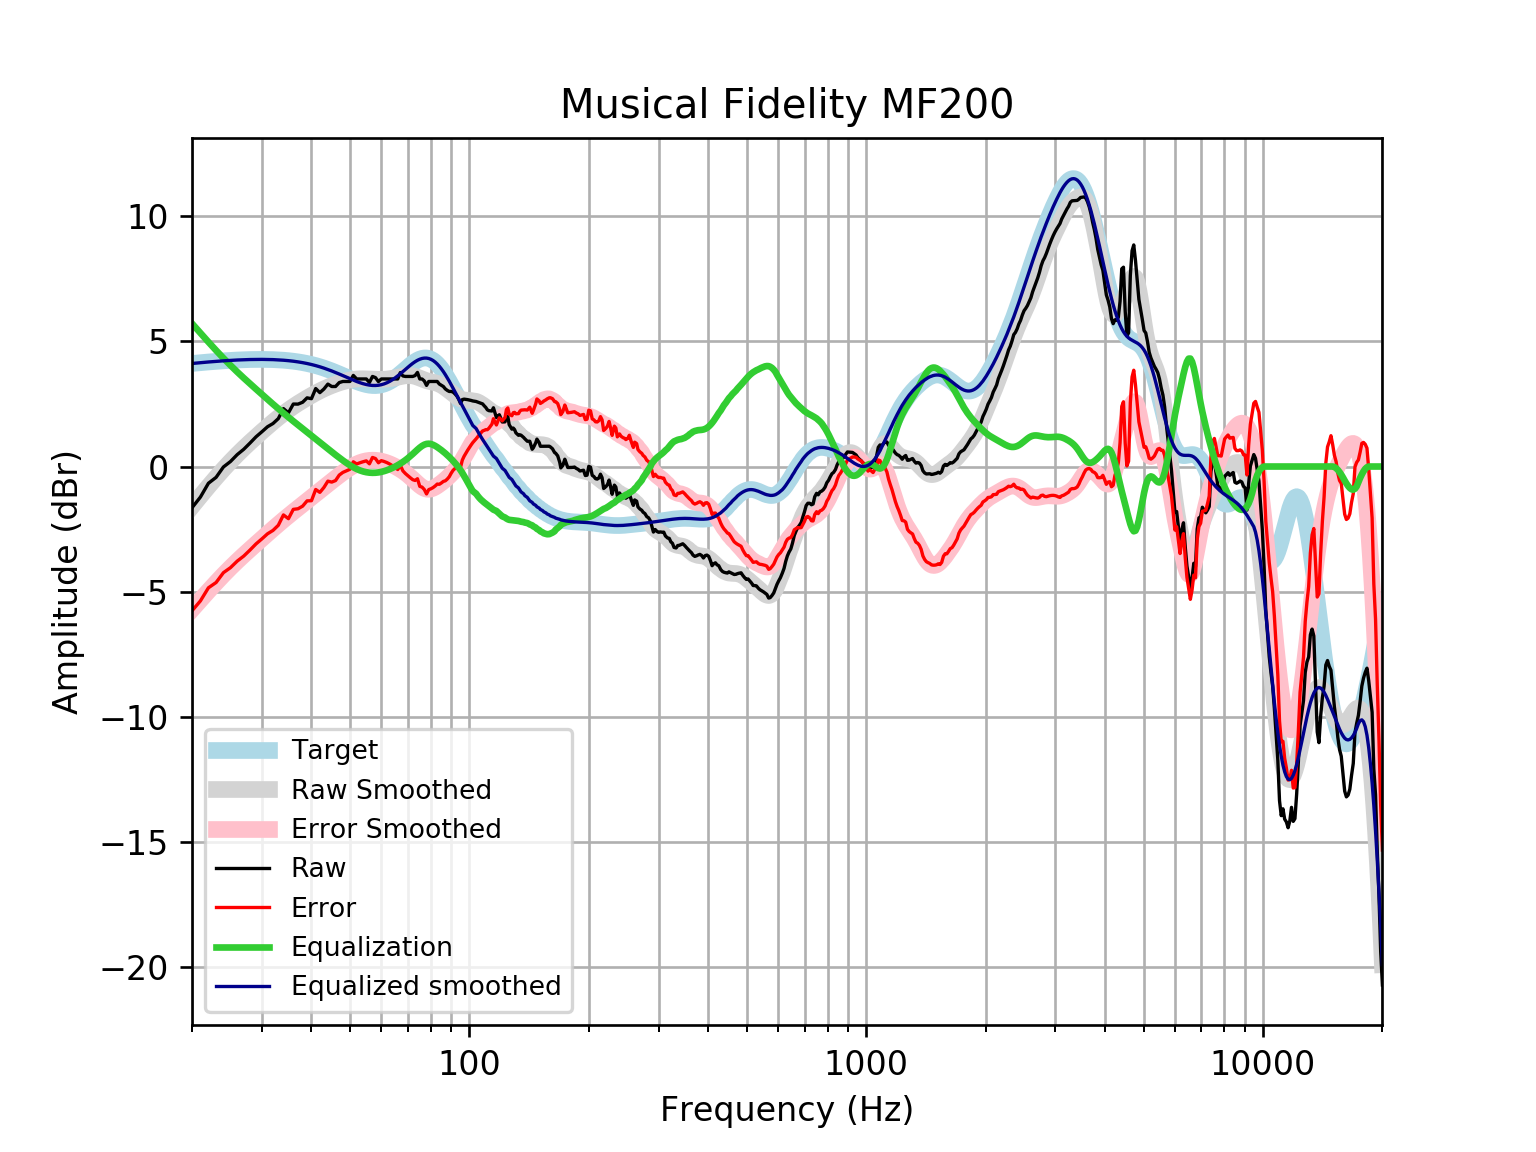

The data file committed next to this chart (first rows):
frequency, raw, error, smoothed, error_smoothed, equalization, equalized_raw, equalized_smoothed, target
20, -1.65, -5.77, -1.598, -5.718, 5.718, 4.069, 4.121, 4.121
21, -1.222, -5.374, -1.185, -5.337, 5.337, 4.115, 4.152, 4.152
22, -0.6698, -4.85, -0.799, -4.979, 4.979, 4.31, 4.18, 4.18
23, -0.4335, -4.639, -0.4394, -4.645, 4.645, 4.211, 4.205, 4.205
24, -0.01861, -4.245, -0.1064, -4.333, 4.333, 4.314, 4.227, 4.227
25, 0.1991, -4.046, 0.1973, -4.047, 4.047, 4.247, 4.245, 4.245
26, 0.476, -3.783, 0.4751, -3.784, 3.784, 4.26, 4.259, 4.259
27, 0.6883, -3.582, 0.7301, -3.541, 3.541, 4.229, 4.271, 4.271
28, 0.9376, -3.341, 0.9662, -3.312, 3.312, 4.25, 4.279, 4.278
29, 1.188, -3.095, 1.187, -3.096, 3.096, 4.284, 4.283, 4.283
30, 1.389, -2.894, 1.396, -2.888, 2.888, 4.277, 4.284, 4.284
31, 1.591, -2.691, 1.594, -2.688, 2.688, 4.278, 4.281, 4.281
32, 1.72, -2.555, 1.78, -2.495, 2.495, 4.215, 4.275, 4.275
33, 1.915, -2.35, 1.953, -2.312, 2.312, 4.227, 4.265, 4.265
34, 2.315, -1.936, 2.114, -2.137, 2.137, 4.452, 4.251, 4.251
35, 2.147, -2.086, 2.262, -1.971, 1.971, 4.119, 4.233, 4.233
36, 2.498, -1.713, 2.397, -1.814, 1.814, 4.312, 4.211, 4.211
37, 2.496, -1.689, 2.522, -1.663, 1.663, 4.159, 4.185, 4.185
38, 2.57, -1.585, 2.637, -1.517, 1.517, 4.087, 4.154, 4.155
39, 2.746, -1.374, 2.744, -1.375, 1.375, 4.121, 4.119, 4.12
40, 2.712, -1.368, 2.844, -1.235, 1.235, 3.947, 4.079, 4.08
41, 3.118, -0.9185, 2.938, -1.098, 1.098, 4.216, 4.035, 4.037
42, 2.955, -1.034, 3.024, -0.9635, 0.9635, 3.919, 3.987, 3.989
43, 3.099, -0.8377, 3.102, -0.833, 0.833, 3.932, 3.935, 3.937
44, 3.296, -0.5851, 3.173, -0.7065, 0.7065, 4.003, 3.88, 3.881
45, 3.2, -0.6232, 3.237, -0.5842, 0.5842, 3.784, 3.821, 3.823
46, 3.2, -0.5619, 3.294, -0.4661, 0.4661, 3.666, 3.76, 3.762
47, 3.357, -0.3427, 3.345, -0.3527, 0.3527, 3.709, 3.698, 3.7
48, 3.401, -0.2354, 3.39, -0.2446, 0.2446, 3.646, 3.635, 3.636
49, 3.401, -0.1726, 3.429, -0.1434, 0.1434, 3.544, 3.572, 3.574
50, 3.401, -0.1114, 3.461, -0.05102, 0.05102, 3.452, 3.512, 3.512
51, 3.642, 0.1884, 3.484, 0.03056, -0.03056, 3.612, 3.454, 3.454
52, 3.502, 0.1017, 3.5, 0.09976, -0.09976, 3.402, 3.4, 3.4
53, 3.502, 0.1502, 3.508, 0.1557, -0.1557, 3.346, 3.352, 3.351
54, 3.502, 0.1917, 3.51, 0.1983, -0.1983, 3.303, 3.311, 3.31
55, 3.502, 0.225, 3.507, 0.228, -0.228, 3.274, 3.279, 3.276
56, 3.361, 0.1082, 3.501, 0.2457, -0.2457, 3.115, 3.255, 3.253
57, 3.602, 0.363, 3.495, 0.2523, -0.2523, 3.35, 3.242, 3.239
58, 3.556, 0.3188, 3.489, 0.2487, -0.2487, 3.307, 3.24, 3.237
59, 3.397, 0.1505, 3.486, 0.2357, -0.2357, 3.161, 3.25, 3.246
60, 3.502, 0.2338, 3.486, 0.2139, -0.2139, 3.288, 3.272, 3.268
61, 3.502, 0.2003, 3.49, 0.1842, -0.1842, 3.317, 3.305, 3.301
62, 3.502, 0.1553, 3.498, 0.1475, -0.1475, 3.354, 3.35, 3.346
63, 3.502, 0.0995, 3.511, 0.1047, -0.1047, 3.397, 3.406, 3.402
64, 3.502, 0.03392, 3.528, 0.05655, -0.05655, 3.445, 3.471, 3.468
65, 3.502, -0.04001, 3.548, 0.003492, -0.003492, 3.498, 3.545, 3.542
66, 3.502, -0.1206, 3.57, -0.05417, 0.05417, 3.556, 3.625, 3.622
67, 3.759, 0.0511, 3.593, -0.1164, 0.1164, 3.875, 3.709, 3.707
68, 3.621, -0.1743, 3.613, -0.1835, 0.1835, 3.805, 3.796, 3.796
69, 3.602, -0.2818, 3.628, -0.2556, 0.2556, 3.858, 3.884, 3.884
70, 3.602, -0.3683, 3.637, -0.3329, 0.3329, 3.935, 3.97, 3.97
71, 3.602, -0.4504, 3.636, -0.4152, 0.4152, 4.017, 4.051, 4.053
72, 3.602, -0.526, 3.624, -0.5016, 0.5016, 4.104, 4.126, 4.128
73, 3.638, -0.5573, 3.602, -0.5897, 0.5897, 4.227, 4.192, 4.195
74, 3.763, -0.4883, 3.572, -0.676, 0.676, 4.439, 4.248, 4.251
75, 3.502, -0.7937, 3.536, -0.7558, 0.7558, 4.257, 4.291, 4.295
76, 3.502, -0.8239, 3.498, -0.8235, 0.8235, 4.325, 4.321, 4.325
77, 3.42, -0.9207, 3.462, -0.8741, 0.8741, 4.294, 4.336, 4.341
78, 3.243, -1.097, 3.432, -0.9041, 0.9041, 4.148, 4.336, 4.34
79, 3.401, -0.9233, 3.408, -0.9121, 0.9121, 4.313, 4.32, 4.324
... 553 more rows
